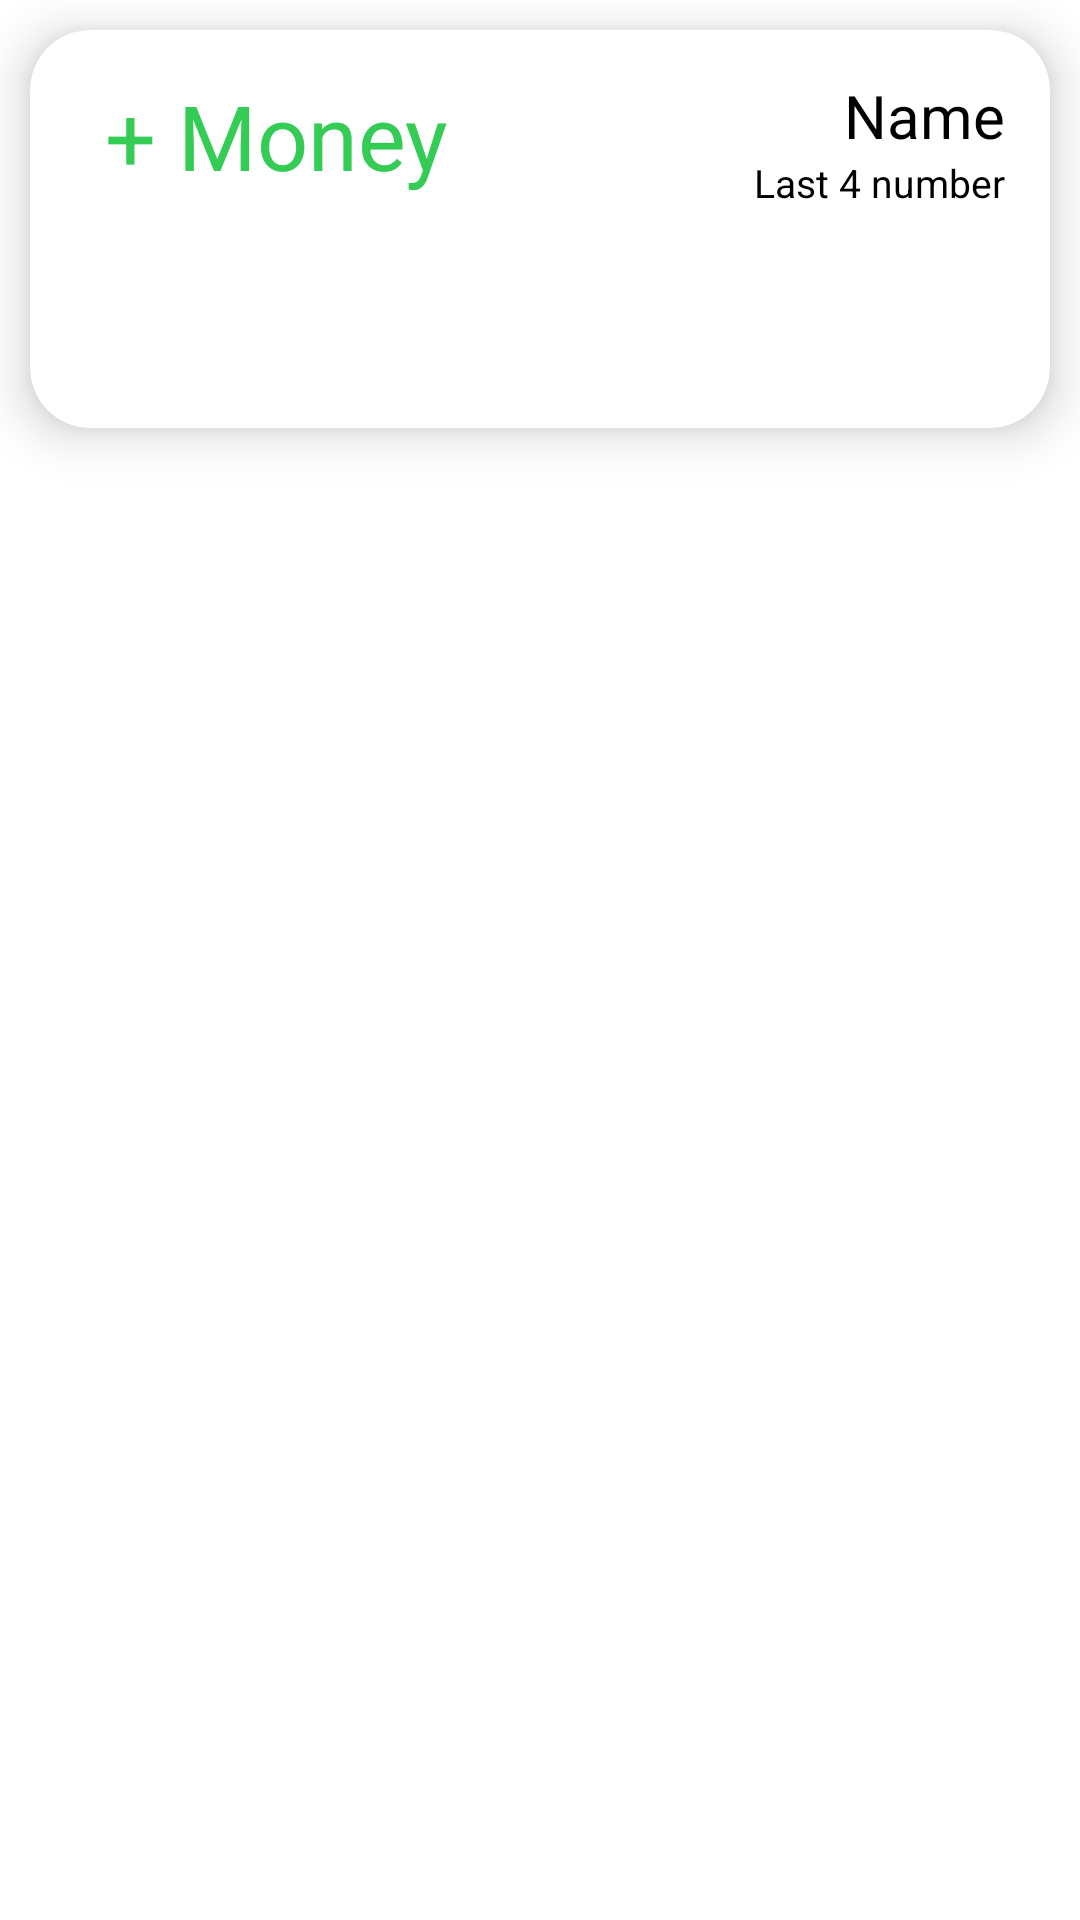

Produce the Android XML layout that renders to this screen, including the resource entries it uses.
<!-- AndroidManifest.xml: application theme Theme.Admin -->
<!-- res/layout/show_donate_more_item.xml -->
<?xml version="1.0" encoding="utf-8"?>
<LinearLayout xmlns:android="http://schemas.android.com/apk/res/android"
    android:layout_width="match_parent"
    android:layout_height="wrap_content"
    xmlns:app="http://schemas.android.com/apk/res-auto"
    android:orientation="vertical">
    <androidx.cardview.widget.CardView
        android:id="@+id/cvPet"
        android:layout_width="match_parent"
        android:layout_height="wrap_content"
        android:gravity="center"
        android:layout_margin="10dp"
        app:cardBackgroundColor="@color/white"
        app:cardElevation="10dp"
        app:cardCornerRadius="20dp">
        <RelativeLayout
            android:layout_width="wrap_content"
            android:layout_height="wrap_content"
            android:padding="15dp">
            <TextView
                android:id="@+id/txtMoney"
                android:layout_width="wrap_content"
                android:layout_height="wrap_content"
                android:text="+ Money"
                android:textColor="#34CC55"
                android:textSize="30sp"
                android:layout_marginLeft="10dp" />
            <RelativeLayout
                android:id="@+id/donateInfo"
                android:layout_width="wrap_content"
                android:layout_height="wrap_content"
                android:layout_gravity="center_vertical"
                android:layout_alignParentEnd="true">
                <LinearLayout
                    android:layout_width="wrap_content"
                    android:layout_height="wrap_content"
                    android:orientation="vertical">
                    <TextView
                        android:id="@+id/txtName"
                        android:layout_width="wrap_content"
                        android:layout_height="wrap_content"
                        android:text="Name"
                        android:textSize="20sp"
                        android:layout_gravity="end" />
                    <TextView
                        android:id="@+id/txtNum"
                        android:layout_width="wrap_content"
                        android:layout_height="wrap_content"
                        android:text="Last 4 number"
                        android:textAlignment="textEnd"
                        android:textSize="13sp"
                        android:layout_gravity="end" />
                </LinearLayout>
            </RelativeLayout>
            <androidx.appcompat.widget.AppCompatButton
                android:id="@+id/checkDonateBtn"
                android:layout_width="match_parent"
                android:layout_height="wrap_content"
                android:text="ตรวจสอบช้อมูล"
                android:textColor="@color/white"
                android:textSize="18sp"
                android:layout_marginTop="10dp"
                android:layout_below="@id/donateInfo"
                android:background="@drawable/btn_all"/>
        </RelativeLayout>
    </androidx.cardview.widget.CardView>
</LinearLayout>
<!-- resources referenced by this layout -->
<resources>
  <color name="white">#FFFFFFFF</color>
  <style name="Theme.Admin" parent="Theme.MaterialComponents.DayNight.DarkActionBar">
          
          <item name="colorPrimary">@color/purple_500</item>
          <item name="colorPrimaryVariant">@color/purple_700</item>
          <item name="colorOnPrimary">@color/white</item>
          
          <item name="colorSecondary">@color/teal_200</item>
          <item name="colorSecondaryVariant">@color/teal_700</item>
          <item name="colorOnSecondary">@color/black</item>
          
          <item name="android:statusBarColor">?attr/colorPrimaryVariant</item>
          
          <item name="fontFamily">@font/mitr_regular</item>
          <item name="android:textColor">@color/black</item>
      </style>
  <color name="purple_500">#FCB03E</color>
  <color name="purple_700">#ED9C21</color>
  <color name="teal_200">#FF03DAC5</color>
  <color name="teal_700">#FF018786</color>
  <color name="black">#FF000000</color>
</resources>
